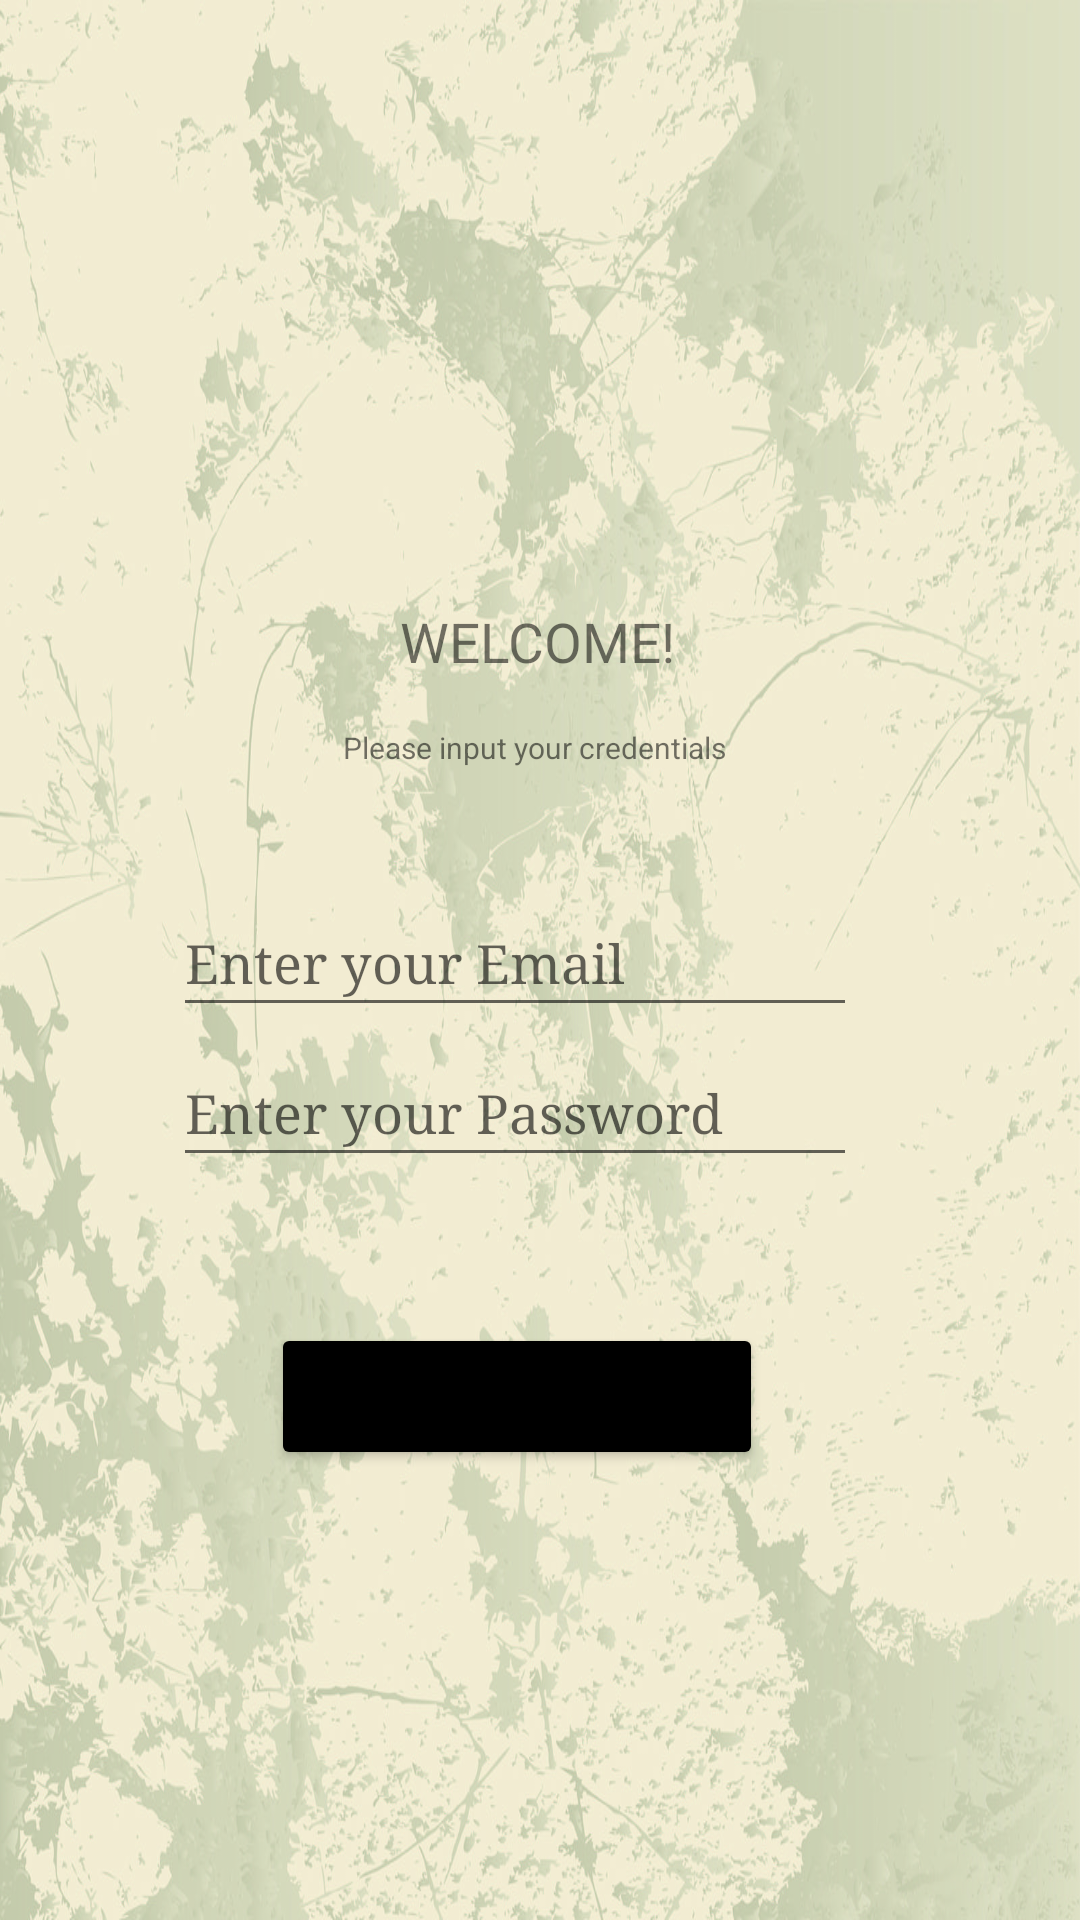

Here is an Android app screen rendered from its layout file. Give the layout XML and the strings, colors and styles it references.
<!-- AndroidManifest.xml: application theme Theme.JoyceFirebase -->
<!-- res/layout/activity_login.xml -->
<?xml version="1.0" encoding="utf-8"?>
<androidx.constraintlayout.widget.ConstraintLayout xmlns:android="http://schemas.android.com/apk/res/android"
    xmlns:app="http://schemas.android.com/apk/res-auto"
    xmlns:tools="http://schemas.android.com/tools"
    android:layout_width="match_parent"
    android:layout_height="match_parent"
    android:background="@drawable/bg"
    tools:context=".Login">

    <EditText
        android:id="@+id/email"
        android:layout_width="228dp"
        android:layout_height="46dp"
        android:fontFamily="serif"
        android:hint="Enter your Email"
        app:layout_constraintBottom_toBottomOf="parent"
        app:layout_constraintEnd_toEndOf="parent"
        app:layout_constraintHorizontal_bias="0.437"
        app:layout_constraintStart_toStartOf="parent"
        app:layout_constraintTop_toTopOf="parent"
        app:layout_constraintVertical_bias="0.499" />

    <EditText
        android:id="@+id/password"
        android:layout_width="228dp"
        android:layout_height="46dp"
        android:fontFamily="serif"
        android:hint="Enter your Password"
        app:layout_constraintBottom_toBottomOf="parent"
        app:layout_constraintEnd_toEndOf="parent"
        app:layout_constraintHorizontal_bias="0.437"
        app:layout_constraintStart_toStartOf="parent"
        app:layout_constraintTop_toTopOf="parent"
        app:layout_constraintVertical_bias="0.583" />

    <Button
        android:id="@+id/buttonLogIn"
        android:layout_width="164dp"
        android:layout_height="49dp"
        android:backgroundTint="@color/black"
        android:text="Log In"
        app:layout_constraintBottom_toBottomOf="parent"
        app:layout_constraintEnd_toEndOf="parent"
        app:layout_constraintHorizontal_bias="0.461"
        app:layout_constraintStart_toStartOf="parent"
        app:layout_constraintTop_toTopOf="parent"
        app:layout_constraintVertical_bias="0.746" />

    <TextView
        android:id="@+id/textView2"
        android:layout_width="wrap_content"
        android:layout_height="wrap_content"
        android:text="WELCOME!"
        android:textSize="55px"
        app:layout_constraintBottom_toBottomOf="parent"
        app:layout_constraintEnd_toEndOf="parent"
        app:layout_constraintHorizontal_bias="0.498"
        app:layout_constraintStart_toStartOf="parent"
        app:layout_constraintTop_toTopOf="parent"
        app:layout_constraintVertical_bias="0.327" />

    <TextView
        android:id="@+id/textView"
        android:layout_width="wrap_content"
        android:layout_height="wrap_content"
        android:text="Please input your credentials"
        android:textSize="30px"
        app:layout_constraintBottom_toBottomOf="parent"
        app:layout_constraintEnd_toEndOf="parent"
        app:layout_constraintHorizontal_bias="0.492"
        app:layout_constraintStart_toStartOf="parent"
        app:layout_constraintTop_toTopOf="parent"
        app:layout_constraintVertical_bias="0.387" />
</androidx.constraintlayout.widget.ConstraintLayout>
<!-- resources referenced by this layout -->
<resources>
  <!-- drawable bg: jpg bitmap (drawable-v24, 468744 bytes) -->
  <style name="Theme.JoyceFirebase" parent="Theme.MaterialComponents.DayNight.DarkActionBar">
          
          <item name="colorPrimary">@color/purple_500</item>
          <item name="colorPrimaryVariant">@color/purple_700</item>
          <item name="colorOnPrimary">@color/white</item>
          
          <item name="colorSecondary">@color/teal_200</item>
          <item name="colorSecondaryVariant">@color/teal_700</item>
          <item name="colorOnSecondary">@color/black</item>
          
          <item name="android:statusBarColor">?attr/colorPrimaryVariant</item>
          
      </style>
  <!-- not gathered from this repository: default colours our renderer supplied (Android Studio template values) -->
  <color name="purple_500">#FF6200EE</color>
  <color name="purple_700">#FF3700B3</color>
  <color name="teal_200">#FF03DAC5</color>
  <color name="teal_700">#FF018786</color>
  <color name="black">#FF000000</color>
  <color name="white">#FFFFFFFF</color>
</resources>
